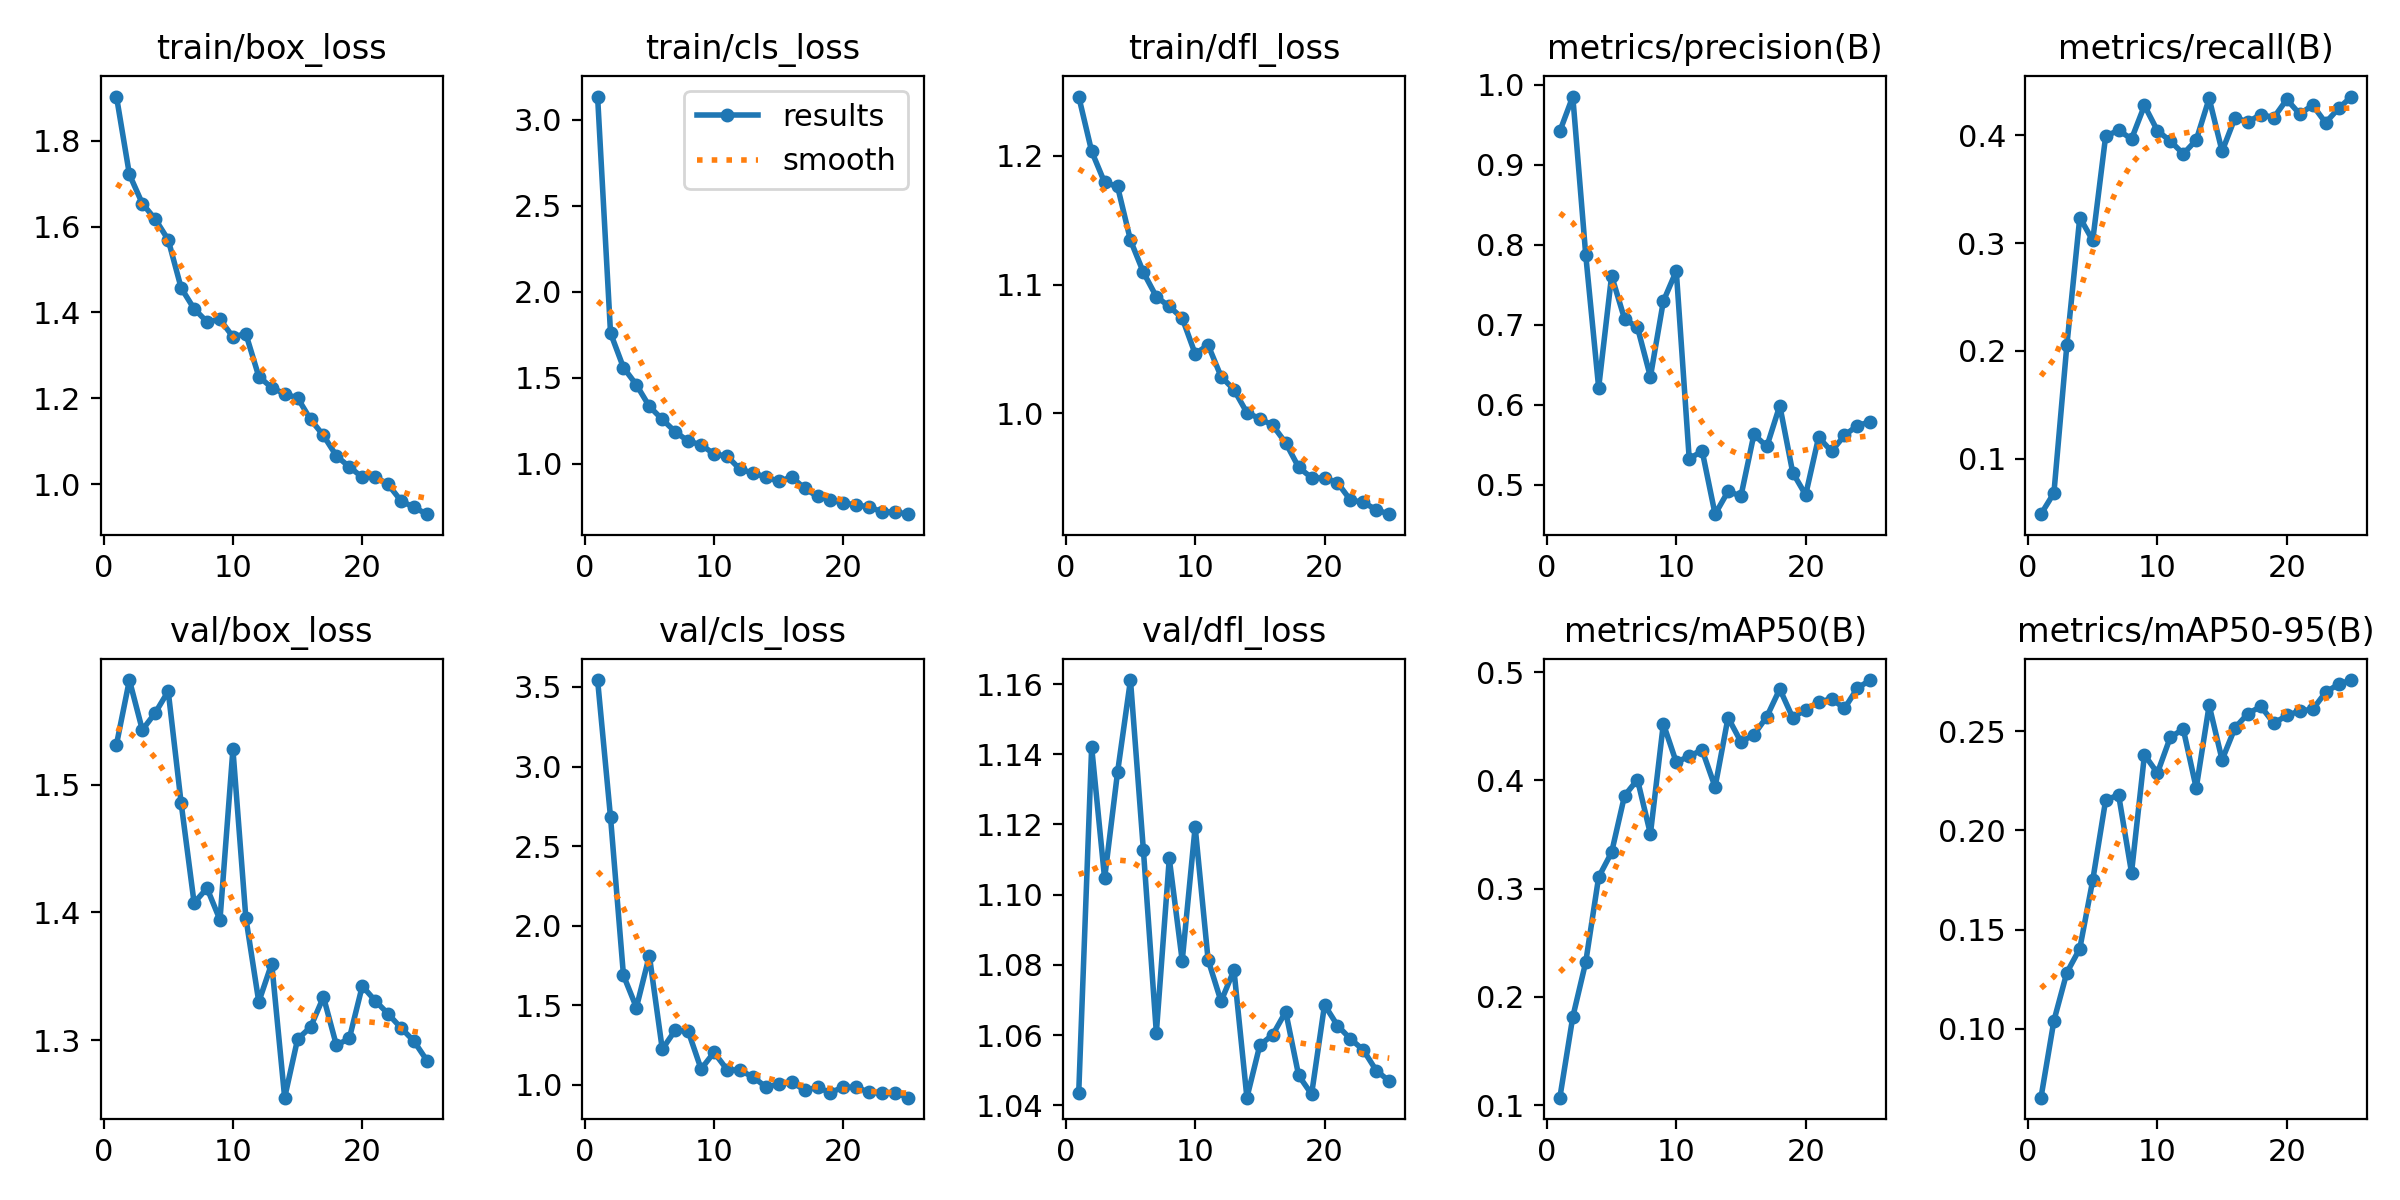

Values plotted in this chart, from the file beside it:
epoch, time, train/box_loss, train/cls_loss, train/dfl_loss, metrics/precision(B), metrics/recall(B), metrics/mAP50(B), metrics/mAP50-95(B), val/box_loss, val/cls_loss, val/dfl_loss, lr/pg0, lr/pg1, lr/pg2
1, 40.9, 1.903, 3.135, 1.246, 0.9417, 0.04849, 0.1069, 0.06534, 1.531, 3.543, 1.044, 0.000408, 0.000408, 0.000408
2, 80.82, 1.721, 1.76, 1.203, 0.985, 0.06809, 0.1814, 0.1041, 1.582, 2.68, 1.142, 0.000792, 0.000792, 0.000792
3, 121.6, 1.653, 1.559, 1.179, 0.7873, 0.205, 0.232, 0.1283, 1.543, 1.688, 1.105, 0.001143, 0.001143, 0.001143
4, 161.9, 1.617, 1.459, 1.176, 0.6213, 0.3237, 0.3106, 0.1404, 1.556, 1.485, 1.135, 0.001102, 0.001102, 0.001102
5, 201.3, 1.569, 1.333, 1.134, 0.7611, 0.3025, 0.3334, 0.1748, 1.573, 1.811, 1.161, 0.001052, 0.001052, 0.001052
6, 241.2, 1.457, 1.258, 1.109, 0.7073, 0.3992, 0.3857, 0.2152, 1.485, 1.224, 1.113, 0.001002, 0.001002, 0.001002
7, 281.3, 1.408, 1.186, 1.091, 0.6966, 0.4046, 0.4007, 0.2178, 1.407, 1.343, 1.061, 0.000953, 0.000953, 0.000953
8, 320.8, 1.378, 1.132, 1.083, 0.6349, 0.3966, 0.3505, 0.1787, 1.419, 1.338, 1.11, 0.0009035, 0.0009035, 0.0009035
9, 360.6, 1.383, 1.11, 1.074, 0.7293, 0.4276, 0.4522, 0.238, 1.394, 1.099, 1.081, 0.000854, 0.000854, 0.000854
10, 399.9, 1.343, 1.057, 1.046, 0.7671, 0.4042, 0.4167, 0.2288, 1.528, 1.204, 1.119, 0.0008045, 0.0008045, 0.0008045
11, 439.5, 1.35, 1.044, 1.053, 0.5325, 0.3946, 0.4223, 0.2469, 1.396, 1.096, 1.081, 0.000755, 0.000755, 0.000755
12, 478.3, 1.25, 0.9683, 1.029, 0.5423, 0.3827, 0.428, 0.2509, 1.33, 1.091, 1.07, 0.0007055, 0.0007055, 0.0007055
13, 517.6, 1.225, 0.946, 1.018, 0.4633, 0.3955, 0.3938, 0.2213, 1.36, 1.05, 1.079, 0.000656, 0.000656, 0.000656
14, 556.8, 1.21, 0.9229, 1.001, 0.4918, 0.4341, 0.4579, 0.2629, 1.255, 0.9874, 1.042, 0.0006065, 0.0006065, 0.0006065
15, 595.5, 1.201, 0.8969, 0.996, 0.4861, 0.3851, 0.4355, 0.2355, 1.301, 1.003, 1.057, 0.000557, 0.000557, 0.000557
16, 635, 1.151, 0.9227, 0.9908, 0.5629, 0.4162, 0.4421, 0.2516, 1.31, 1.018, 1.06, 0.0005075, 0.0005075, 0.0005075
17, 674.2, 1.113, 0.857, 0.9772, 0.5479, 0.4124, 0.4588, 0.2588, 1.334, 0.9666, 1.067, 0.000458, 0.000458, 0.000458
18, 713.3, 1.065, 0.8095, 0.9583, 0.599, 0.4192, 0.4843, 0.2624, 1.296, 0.9837, 1.048, 0.0004085, 0.0004085, 0.0004085
19, 752.3, 1.04, 0.7906, 0.9502, 0.5153, 0.4164, 0.4578, 0.2539, 1.301, 0.9511, 1.043, 0.000359, 0.000359, 0.000359
20, 790.9, 1.016, 0.771, 0.9499, 0.4874, 0.4332, 0.4653, 0.2578, 1.342, 0.9862, 1.069, 0.0003095, 0.0003095, 0.0003095
21, 829.5, 1.017, 0.7609, 0.9463, 0.5594, 0.4197, 0.4723, 0.2601, 1.331, 0.984, 1.063, 0.00026, 0.00026, 0.00026
22, 868, 0.999, 0.7478, 0.9329, 0.5419, 0.4279, 0.4753, 0.2609, 1.321, 0.9527, 1.059, 0.0002105, 0.0002105, 0.0002105
23, 906.5, 0.9606, 0.7203, 0.9311, 0.5617, 0.4116, 0.4664, 0.2694, 1.309, 0.9494, 1.056, 0.000161, 0.000161, 0.000161
24, 945.1, 0.9456, 0.7199, 0.9253, 0.5741, 0.4249, 0.4852, 0.2736, 1.299, 0.9516, 1.05, 0.0001115, 0.0001115, 0.0001115
25, 983.8, 0.9297, 0.7067, 0.9219, 0.5787, 0.4359, 0.4926, 0.2757, 1.284, 0.9192, 1.047, 6.2e-05, 6.2e-05, 6.2e-05
